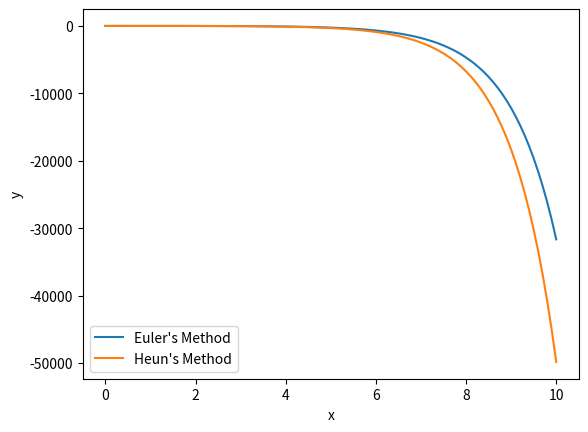

Write the Python code that produced this figure.
import numpy as np
import matplotlib.pyplot as plt

def ode_func(x, y):
    return y - 3*x

def euler_method(x0, y0, h, num_steps):
    x_values = [x0]
    y_values = [y0]
    for _ in range(num_steps):
        x0 = x0 + h
        y0 = y0 + h * ode_func(x0, y0)
        x_values.append(x0)
        y_values.append(y0)
    return x_values, y_values

def heun_method(x0, y0, h, num_steps):
    x_values = [x0]
    y_values = [y0]
    for _ in range(num_steps):
        x0 = x0 + h
        k1 = ode_func(x0, y0)
        k2 = ode_func(x0 + h, y0 + h * k1)
        y0 = y0 + 0.5 * h * (k1 + k2)
        x_values.append(x0)
        y_values.append(y0)
    return x_values, y_values

x0 = 0
y0 = 1.0
h = 0.1
num_steps = 100

euler_x, euler_y = euler_method(x0, y0, h, num_steps)

heun_x, heun_y = heun_method(x0, y0, h, num_steps)

plt.plot(euler_x, euler_y, label="Euler's Method")
plt.plot(heun_x, heun_y, label="Heun's Method")
plt.xlabel('x')
plt.ylabel('y')
plt.legend()
plt.show()